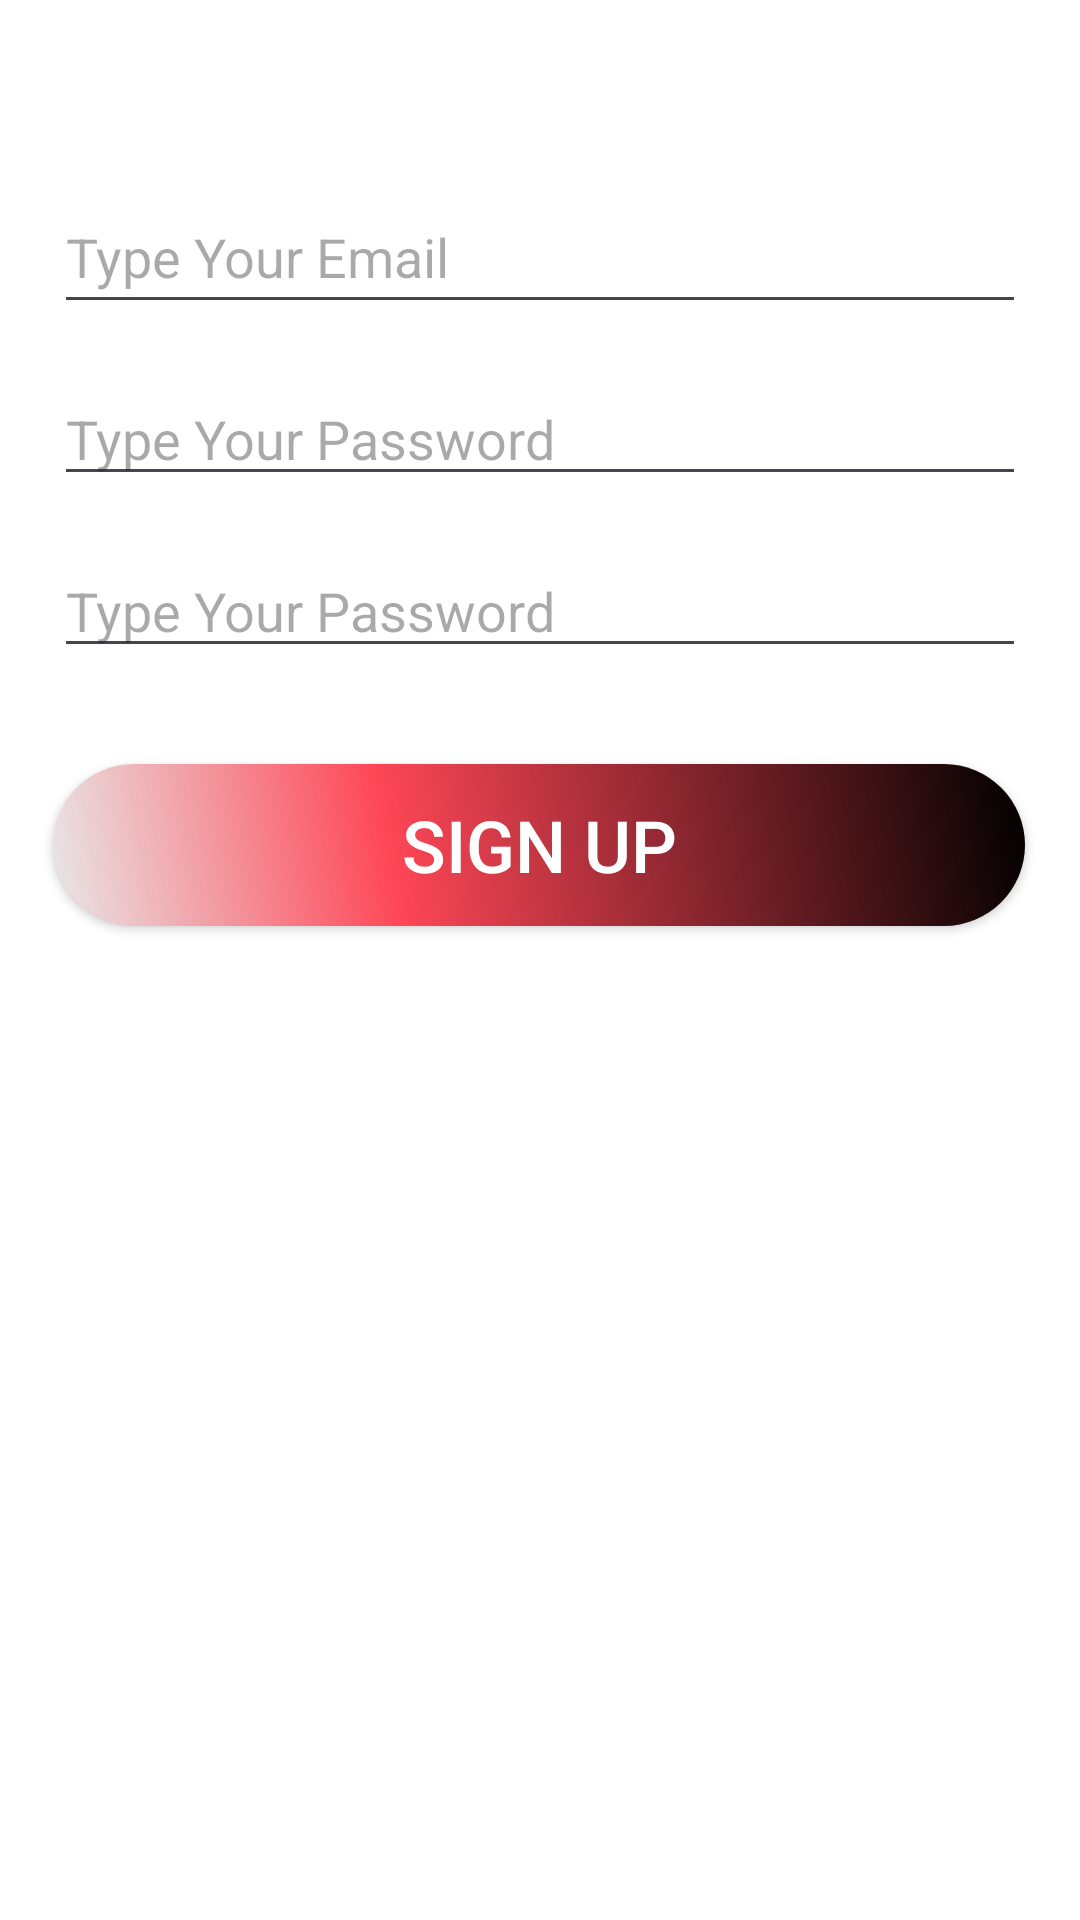

Produce the Android XML layout that renders to this screen, including the resource entries it uses.
<!-- AndroidManifest.xml: application theme Theme.FoodDeliveryApp -->
<!-- res/layout/fragment_sign_up.xml -->
<?xml version="1.0" encoding="utf-8"?>
<ScrollView
    xmlns:android="http://schemas.android.com/apk/res/android"
    xmlns:app="http://schemas.android.com/apk/res-auto"
    xmlns:tools="http://schemas.android.com/tools"
    android:layout_width="match_parent"
    android:layout_height="match_parent"
    android:background="#FFFFFF">

    <androidx.constraintlayout.widget.ConstraintLayout
        android:layout_width="match_parent"
        android:layout_height="wrap_content">

        <EditText
            android:id="@+id/etInEmail"
            android:layout_width="324dp"
            android:layout_height="48dp"
            android:layout_marginTop="60dp"
            android:ems="10"
            android:hint="@string/type_your_email"
            android:inputType="textEmailAddress"
            app:layout_constraintBottom_toTopOf="@+id/etInPassword"
            app:layout_constraintEnd_toEndOf="parent"
            app:layout_constraintHorizontal_bias="0.5"
            app:layout_constraintStart_toStartOf="parent"
            app:layout_constraintTop_toTopOf="parent" />

        <EditText
            android:id="@+id/etInPassword"
            android:layout_width="324dp"
            android:layout_height="wrap_content"
            android:layout_marginTop="16dp"
            android:ems="10"
            android:hint="@string/type_your_password"
            android:inputType="textPassword"
            app:layout_constraintBottom_toTopOf="@+id/editTextTextPassword2"
            app:layout_constraintEnd_toEndOf="parent"
            app:layout_constraintHorizontal_bias="0.497"
            app:layout_constraintStart_toStartOf="parent"
            app:layout_constraintTop_toBottomOf="@+id/etInEmail"
            app:passwordToggleEnabled="true" />

        <EditText
            android:id="@+id/editTextTextPassword2"
            android:layout_width="324dp"
            android:layout_height="wrap_content"
            android:layout_marginTop="16dp"
            android:ems="10"
            android:hint="@string/type_your_password"
            android:inputType="textPassword"
            app:layout_constraintEnd_toEndOf="parent"
            app:layout_constraintHorizontal_bias="0.502"
            app:layout_constraintStart_toStartOf="parent"
            app:layout_constraintTop_toBottomOf="@+id/etInPassword"
            app:passwordToggleEnabled="true" />

        <Button
            android:id="@+id/btnSignUp"
            style="@style/Widget.AppCompat.Button"
            android:layout_width="324dp"
            android:layout_height="54dp"
            android:layout_marginTop="32dp"
            android:layout_marginBottom="75dp"
            android:background="@drawable/button_shape"
            android:text="@string/sign_up"
            android:textAlignment="center"
            android:textColor="#FFFFFF"
            android:textSize="24sp"
            app:layout_constraintBottom_toBottomOf="parent"
            app:layout_constraintEnd_toEndOf="parent"
            app:layout_constraintHorizontal_bias="0.494"
            app:layout_constraintStart_toStartOf="parent"
            app:layout_constraintTop_toBottomOf="@+id/editTextTextPassword2" />

    </androidx.constraintlayout.widget.ConstraintLayout>

</ScrollView>
<!-- resources referenced by this layout -->
<resources>
  <!-- drawable button_shape (drawable) -->
  <?xml version="1.0" encoding="utf-8"?>
  <shape xmlns:android="http://schemas.android.com/apk/res/android" android:shape="rectangle" >
      <corners
          android:radius="30dp"
          />
      <gradient
          android:angle="45"
          android:centerX="35%"
          android:centerColor="#FE4656"
          android:startColor="#e8e8e8"
          android:endColor="#000000"
          android:type="linear"
          />
      <size
          android:width="270dp"
          android:height="60dp"
          />
  </shape>
  <string name="sign_up">SIGN UP</string>
  <string name="type_your_email">Type Your Email</string>
  <string name="type_your_password">Type Your Password</string>
  <style name="Theme.FoodDeliveryApp" parent="Base.Theme.FoodDeliveryApp" />
  <style name="Base.Theme.FoodDeliveryApp" parent="Theme.Material3.Light.NoActionBar">
          
          
          <item name="colorPrimaryVariant">@color/tbColor</item>
      </style>
  <color name="tbColor">#FFFE4656</color>
</resources>
